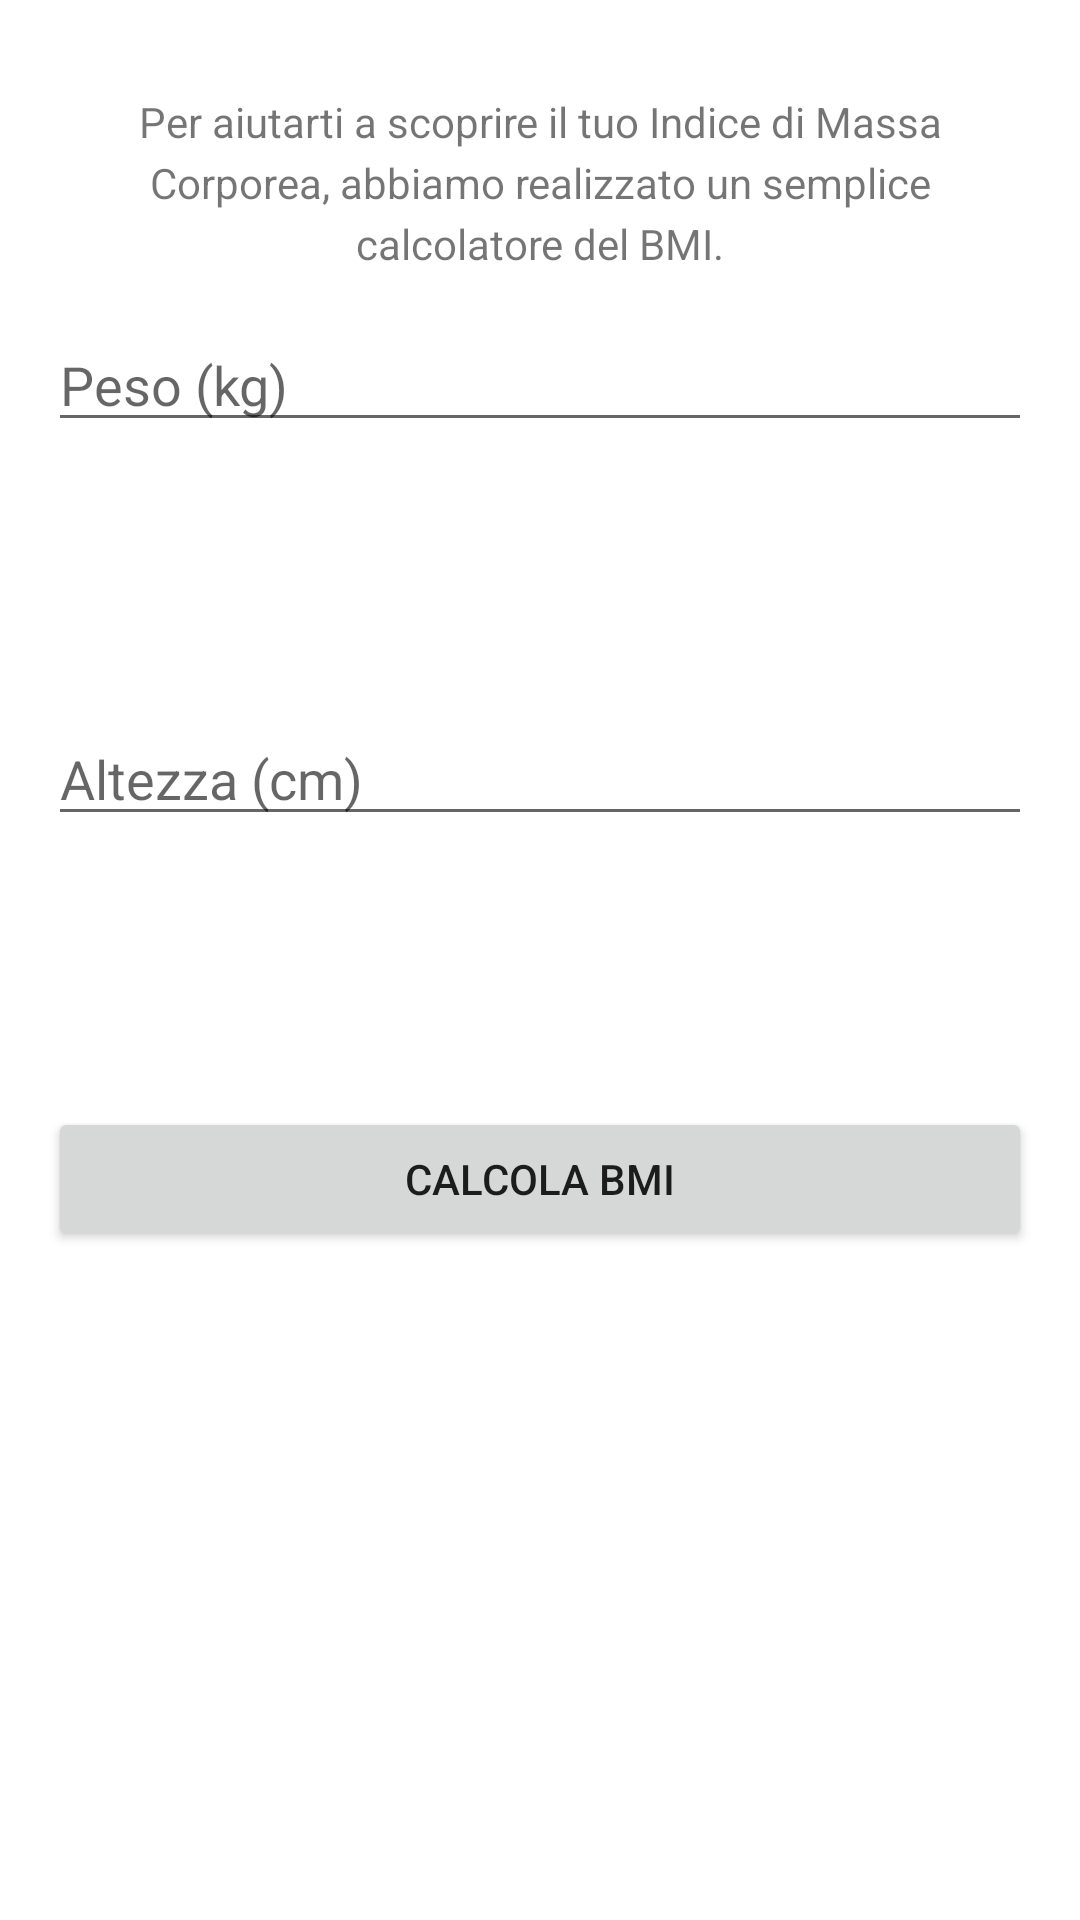

The Android layout XML behind this screen, and the referenced resources:
<!-- AndroidManifest.xml: activity theme Theme.Musclo -->
<!-- res/layout/activity_bmi.xml -->
<?xml version="1.0" encoding="utf-8"?>
<androidx.constraintlayout.widget.ConstraintLayout xmlns:android="http://schemas.android.com/apk/res/android"
    android:layout_width="match_parent"
    android:layout_height="match_parent"
    xmlns:app="http://schemas.android.com/apk/res-auto"
    android:padding="16dp"
    android:layout_gravity="center">

    <TextView
        android:id="@+id/txtInfoBMI"
        android:layout_width="0dp"
        android:layout_height="wrap_content"
        android:gravity="center"
        android:text="Per aiutarti a scoprire il tuo Indice di Massa Corporea, abbiamo realizzato un semplice calcolatore del BMI."
        android:textSize="14sp"
        android:layout_marginTop="15dp"
        android:lineSpacingExtra="4dp"
        app:layout_constraintTop_toTopOf="parent"
        app:layout_constraintStart_toStartOf="parent"
        app:layout_constraintEnd_toEndOf="parent" />

    <EditText
        android:id="@+id/etPeso"
        android:layout_width="0dp"
        android:layout_height="wrap_content"
        android:hint="Peso (kg)"
        android:inputType="numberDecimal"
        app:layout_constraintTop_toTopOf="parent"
        app:layout_constraintBottom_toTopOf="@id/etAltezza"
        app:layout_constraintStart_toStartOf="parent"
        app:layout_constraintEnd_toEndOf="parent"/>

    
    <EditText
        android:id="@+id/etAltezza"
        android:layout_width="0dp"
        android:layout_height="wrap_content"
        android:hint="Altezza (cm)"
        android:inputType="numberDecimal"
        app:layout_constraintTop_toBottomOf="@id/etPeso"
        app:layout_constraintBottom_toTopOf="@id/btnCalcola"
        app:layout_constraintStart_toStartOf="parent"
        app:layout_constraintEnd_toEndOf="parent"/>

    
    <Button
        android:id="@+id/btnCalcola"
        android:layout_width="0dp"
        android:layout_height="wrap_content"
        android:text="Calcola BMI"
        app:layout_constraintTop_toBottomOf="@id/etAltezza"
        app:layout_constraintBottom_toTopOf="@id/txtRisultato"
        app:layout_constraintStart_toStartOf="parent"
        app:layout_constraintEnd_toEndOf="parent"/>

    
    <TextView
        android:id="@+id/txtRisultato"
        android:layout_width="wrap_content"
        android:layout_height="wrap_content"
        android:textSize="20sp"
        app:layout_constraintTop_toBottomOf="@id/btnCalcola"
        app:layout_constraintBottom_toBottomOf="parent"
        app:layout_constraintStart_toStartOf="parent"
        app:layout_constraintEnd_toEndOf="parent"/>



</androidx.constraintlayout.widget.ConstraintLayout>
<!-- resources referenced by this layout -->
<resources>
  <style name="Theme.Musclo" parent="Theme.MaterialComponents.DayNight.NoActionBar">
          
          <item name="colorPrimary">@color/purple_500</item>
          <item name="colorPrimaryVariant">@color/purple_700</item>
          <item name="colorOnPrimary">@color/white</item>
          
          <item name="colorSecondary">@color/teal_200</item>
          <item name="colorSecondaryVariant">@color/teal_700</item>
          <item name="colorOnSecondary">@color/black</item>
          
          <item name="android:statusBarColor">?attr/colorPrimaryVariant</item>
          
      </style>
  <!-- not gathered from this repository: default colours our renderer supplied (Android Studio template values) -->
  <color name="purple_500">#FF6200EE</color>
  <color name="purple_700">#FF3700B3</color>
  <color name="teal_200">#FF03DAC5</color>
  <color name="teal_700">#FF018786</color>
  <color name="black">#FF000000</color>
  <color name="white">#FFFFFFFF</color>
</resources>
